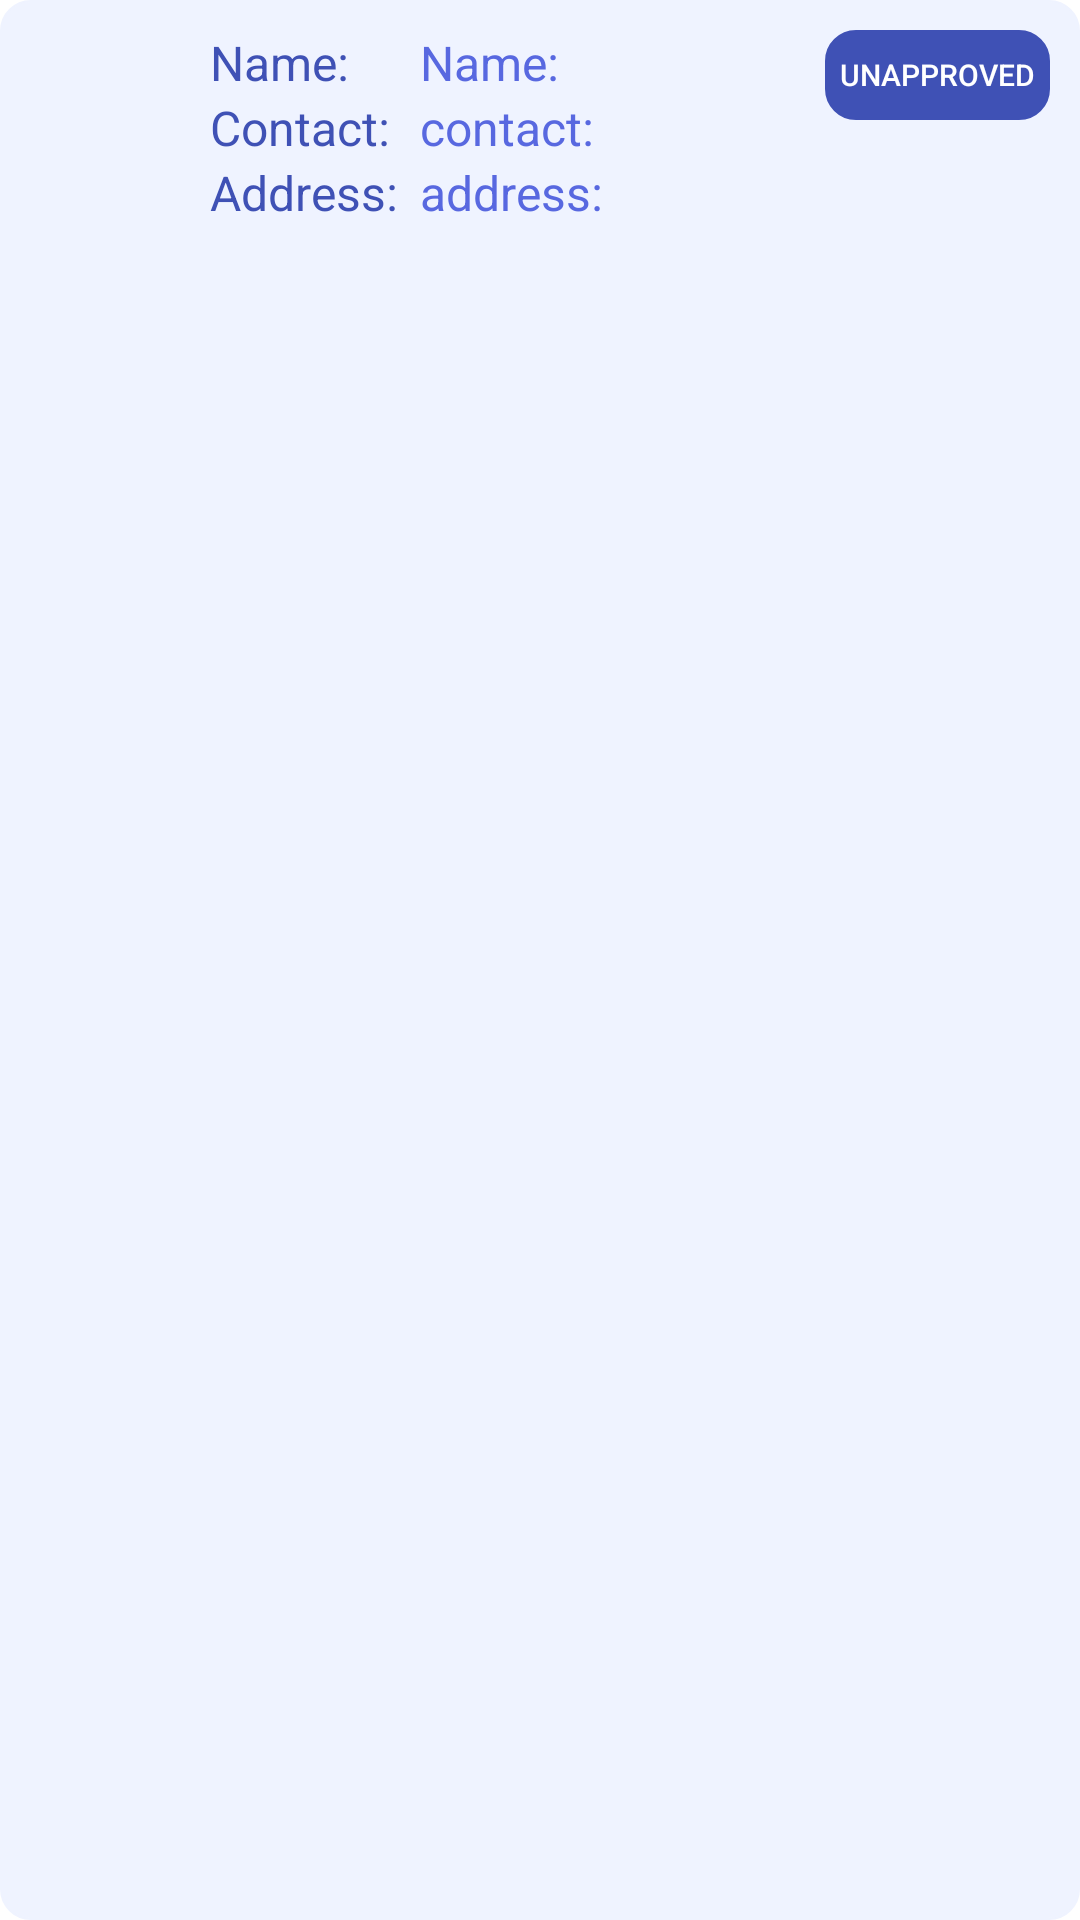

This screen was rendered from an Android layout file. Write that file and the resources it references.
<!-- AndroidManifest.xml: application theme Theme.OnlineGymApp -->
<!-- res/layout/approved_gyms_item.xml -->
<?xml version="1.0" encoding="utf-8"?>
<LinearLayout
    xmlns:android="http://schemas.android.com/apk/res/android"
    android:layout_width="match_parent"
    android:orientation="vertical"
    android:layout_height="wrap_content"
    android:background="@drawable/edittext_layout"
    android:backgroundTint="@color/graysh"
    android:elevation="25dp"
    android:layout_marginTop="5dp"
    >

    <RelativeLayout
        android:layout_width="match_parent"
        android:layout_height="wrap_content"
        android:layout_margin="10dp">

        <ImageView
            android:id="@+id/gymprofileimage"
            android:layout_width="50dp"
            android:layout_height="50dp"
            android:src="@drawable/userbig"
            android:layout_centerVertical="true"
            />

        <androidx.appcompat.widget.AppCompatButton
            android:id="@+id/unapproved"
            android:layout_width="75dp"
            android:layout_height="30dp"
            android:text="UnApproved"
            android:textSize="10dp"
            android:textColor="@color/white"
            android:layout_alignParentRight="true"
            android:background="@drawable/edittext_layout"
            android:backgroundTint="@color/solidbutton"/>

        <LinearLayout
            android:id="@+id/namelayout"
            android:layout_width="wrap_content"
            android:layout_height="wrap_content"
            android:orientation="horizontal"
            android:layout_toRightOf="@+id/gymprofileimage"
            android:layout_marginLeft="10dp">
            <TextView
                android:layout_width="70dp"
                android:layout_height="wrap_content"
                android:text="Name:"
                android:textSize="16sp"
                android:textColor="@color/solidbutton"/>
            <TextView
                android:id="@+id/nametext"
                android:layout_width="wrap_content"
                android:layout_height="wrap_content"
                android:text="Name:"
                android:textSize="16sp"
                android:textColor="@color/bluebutton"/>
        </LinearLayout>

        <LinearLayout
            android:id="@+id/contactlayout"
            android:layout_width="wrap_content"
            android:layout_height="wrap_content"
            android:orientation="horizontal"
            android:layout_toRightOf="@+id/gymprofileimage"
            android:layout_below="@+id/namelayout"
            android:layout_marginLeft="10dp">
            <TextView
                android:layout_width="70dp"
                android:layout_height="wrap_content"
                android:text="Contact:"
                android:textSize="16sp"
                android:textColor="@color/solidbutton"/>
            <TextView
                android:id="@+id/contacttext"
                android:layout_width="wrap_content"
                android:layout_height="wrap_content"
                android:text="contact:"
                android:textSize="16sp"
                android:textColor="@color/bluebutton"
                />
        </LinearLayout>

        <LinearLayout
            android:id="@+id/addresstlayout"
            android:layout_width="wrap_content"
            android:layout_height="wrap_content"
            android:orientation="horizontal"
            android:layout_toRightOf="@+id/gymprofileimage"
            android:layout_below="@+id/contactlayout"
            android:layout_marginLeft="10dp">
            <TextView
                android:layout_width="70dp"
                android:layout_height="wrap_content"
                android:text="Address:"
                android:textSize="16sp"
                android:textColor="@color/solidbutton"/>
            <TextView
                android:id="@+id/addresstext"
                android:layout_width="wrap_content"
                android:layout_height="wrap_content"
                android:text="address:"
                android:textSize="16sp"
                android:maxLines="2"
                android:maxLength="50"
                android:textColor="@color/bluebutton"
                />
        </LinearLayout>

    </RelativeLayout>










</LinearLayout>
<!-- resources referenced by this layout -->
<resources>
  <color name="bluebutton">#5868E0 </color>
  <color name="graysh">#EFF3FF</color>
  <color name="solidbutton">#3F51B5</color>
  <color name="white">#FFFFFFFF</color>
  <!-- drawable edittext_layout (drawable) -->
  <?xml version="1.0" encoding="utf-8"?>
  <shape xmlns:android="http://schemas.android.com/apk/res/android"
      android:shape="rectangle">
  
      <stroke
          android:width="0.8dp"
          android:color="@color/black"/>
     <corners
         android:radius="10dp"/>
  </shape>
  <style name="Theme.OnlineGymApp" parent="Theme.MaterialComponents.DayNight.NoActionBar">
          
          <item name="colorPrimary">#3E01B8</item>
          <item name="colorPrimaryVariant">@color/purple_700</item>
          <item name="colorOnPrimary">@color/white</item>
          
          <item name="colorSecondary">@color/teal_200</item>
          <item name="colorSecondaryVariant">@color/teal_700</item>
          <item name="colorOnSecondary">@color/black</item>
          
          <item name="android:statusBarColor" tools:targetApi="l">?attr/colorPrimaryVariant</item>
          
      </style>
  <color name="black">#FF000000</color>
  <color name="purple_700">#FF3700B3</color>
  <color name="teal_200">#FF03DAC5</color>
  <color name="teal_700">#FF018786</color>
</resources>
